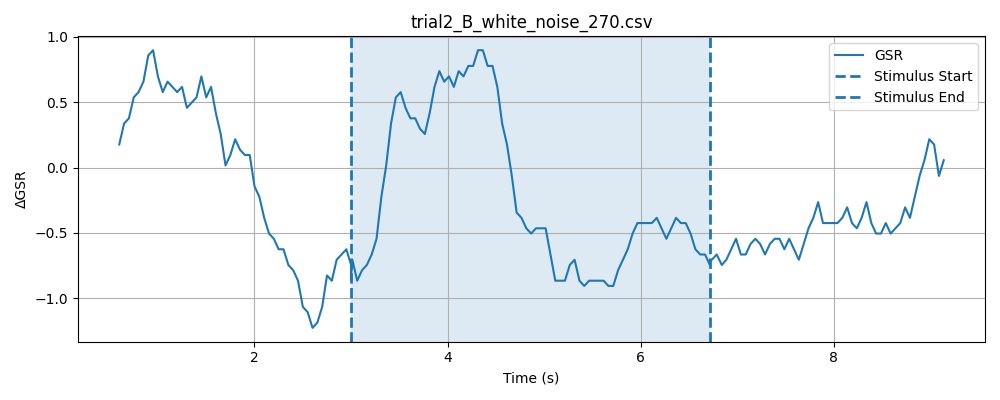

Data behind this chart, as committed beside it:
timestamp, elapsed_sec, gsr_raw, phase
1777616820, 0.009795, 1277, baseline
1777616821, 0.05977, 1279, baseline
1777616821, 0.1099, 1278, baseline
1777616821, 0.1599, 1280, baseline
1777616821, 0.2101, 1281, baseline
1777616821, 0.26, 1276, baseline
1777616821, 0.3101, 1280, baseline
1777616821, 0.36, 1285, baseline
1777616821, 0.4101, 1283, baseline
1777616821, 0.4601, 1279, baseline
1777616821, 0.5102, 1279, baseline
1777616821, 0.5601, 1278, baseline
1777616821, 0.61, 1279, baseline
1777616821, 0.6599, 1280, baseline
1777616821, 0.71, 1279, baseline
1777616821, 0.7601, 1278, baseline
1777616821, 0.8102, 1276, baseline
1777616821, 0.8603, 1280, baseline
1777616821, 0.9102, 1277, baseline
1777616821, 0.9603, 1283, baseline
1777616821, 1.01, 1283, baseline
1777616822, 1.06, 1283, baseline
1777616822, 1.11, 1279, baseline
1777616822, 1.16, 1276, baseline
1777616822, 1.21, 1280, baseline
1777616822, 1.26, 1281, baseline
1777616822, 1.31, 1280, baseline
1777616822, 1.36, 1282, baseline
1777616822, 1.41, 1281, baseline
1777616822, 1.46, 1283, baseline
1777616822, 1.51, 1281, baseline
1777616822, 1.56, 1281, baseline
1777616822, 1.61, 1280, baseline
1777616822, 1.66, 1280, baseline
1777616822, 1.71, 1281, baseline
1777616822, 1.76, 1278, baseline
1777616822, 1.81, 1277, baseline
1777616822, 1.861, 1280, baseline
1777616822, 1.911, 1276, baseline
1777616822, 1.961, 1280, baseline
1777616822, 2.011, 1279, baseline
1777616823, 2.061, 1280, baseline
1777616823, 2.111, 1276, baseline
1777616823, 2.161, 1279, baseline
1777616823, 2.211, 1278, baseline
1777616823, 2.261, 1279, baseline
1777616823, 2.311, 1277, baseline
1777616823, 2.361, 1281, baseline
1777616823, 2.411, 1279, baseline
1777616823, 2.461, 1278, baseline
1777616823, 2.511, 1280, baseline
1777616823, 2.561, 1280, baseline
1777616823, 2.611, 1276, baseline
1777616823, 2.661, 1279, baseline
1777616823, 2.711, 1279, baseline
1777616823, 2.761, 1278, baseline
1777616823, 2.811, 1280, baseline
1777616823, 2.861, 1278, baseline
1777616823, 2.911, 1280, baseline
1777616823, 2.961, 1278, baseline
... 146 more rows
